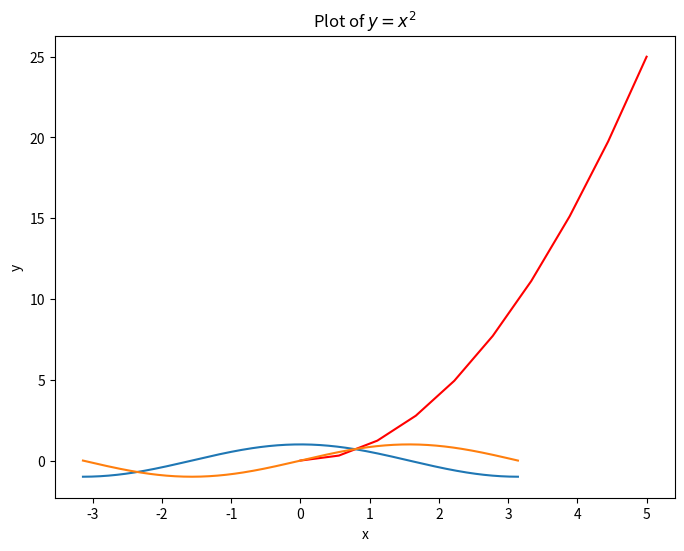
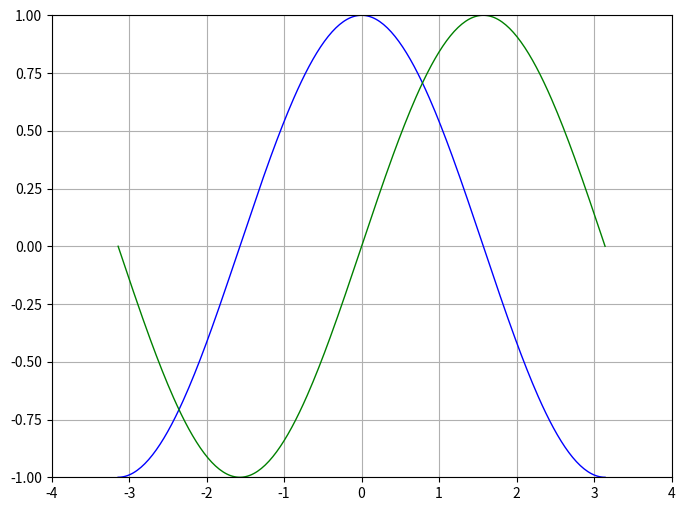
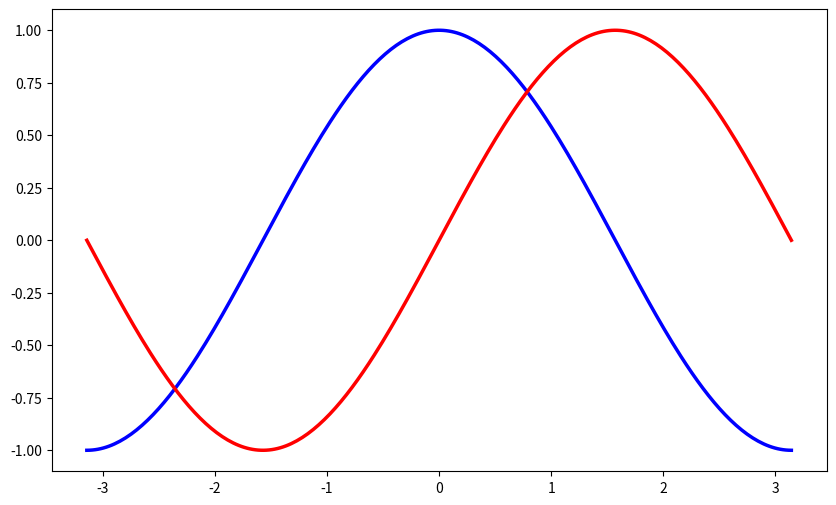
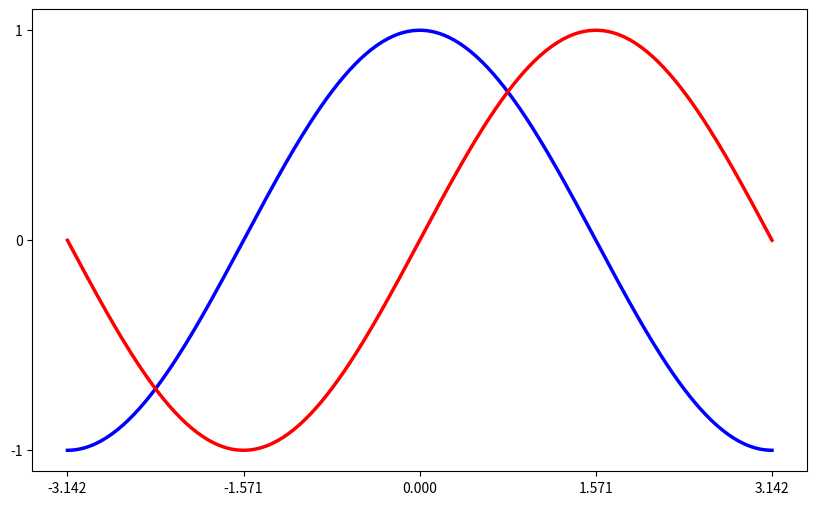
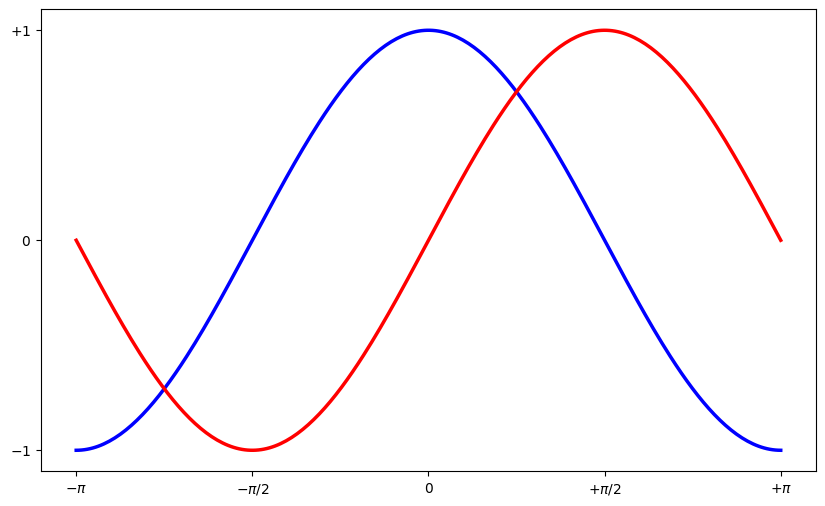
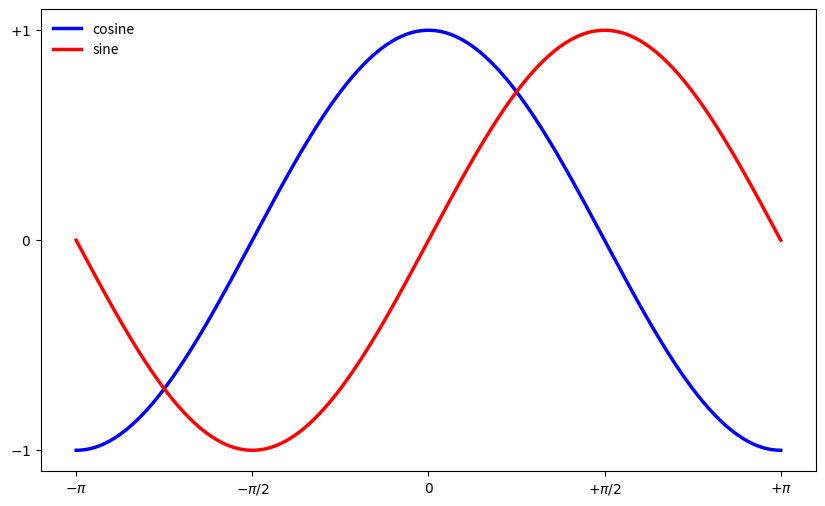
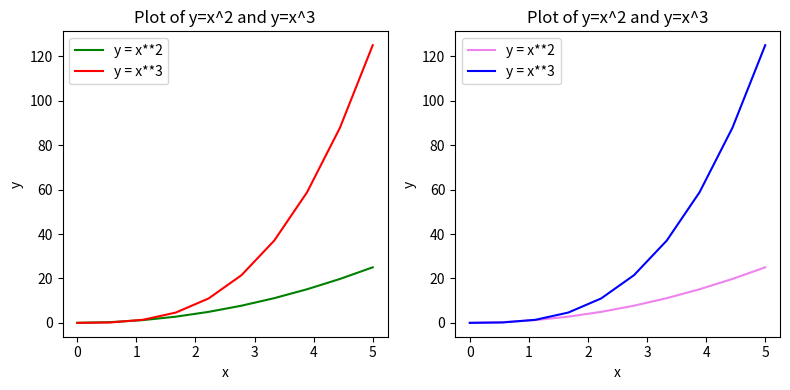
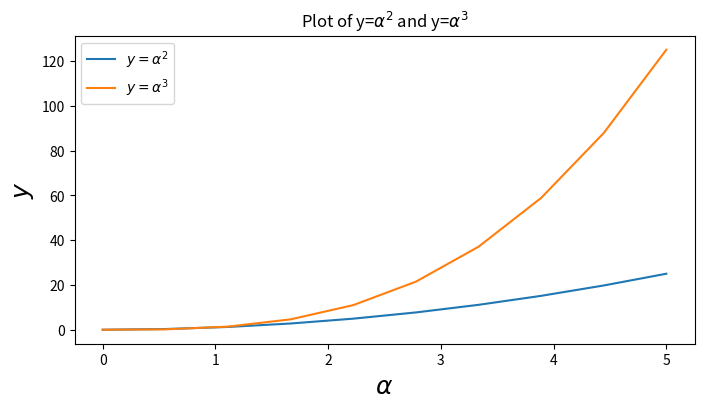
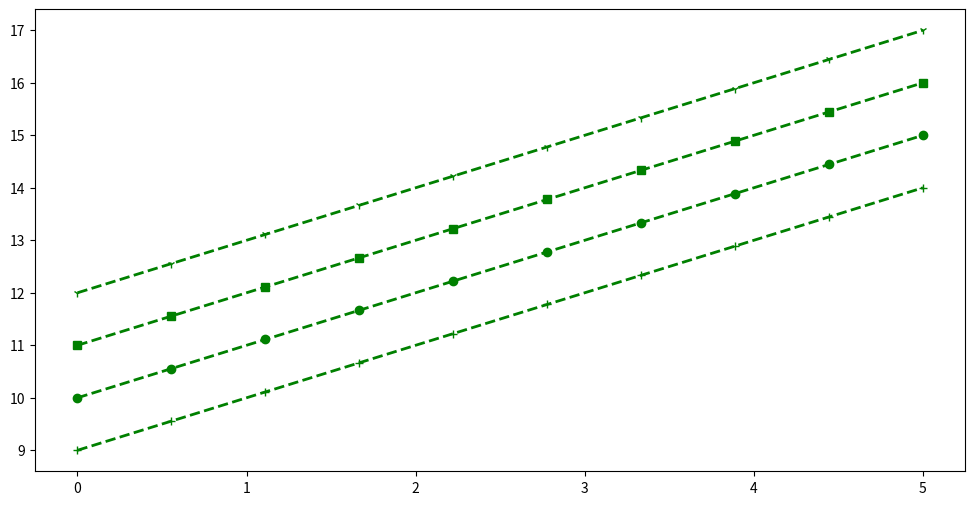
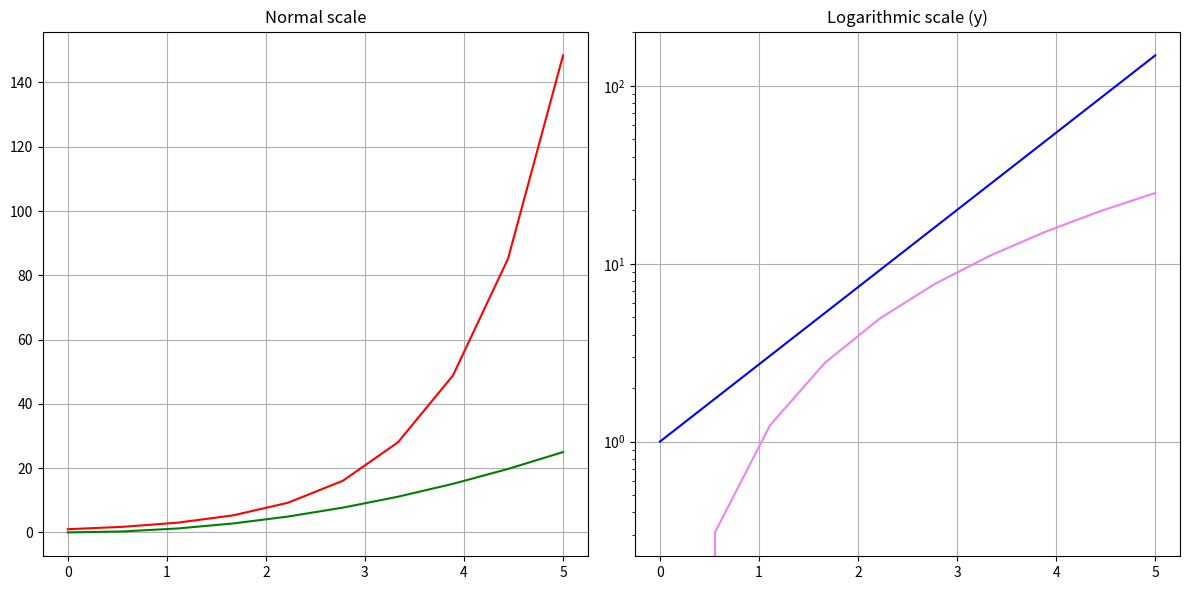
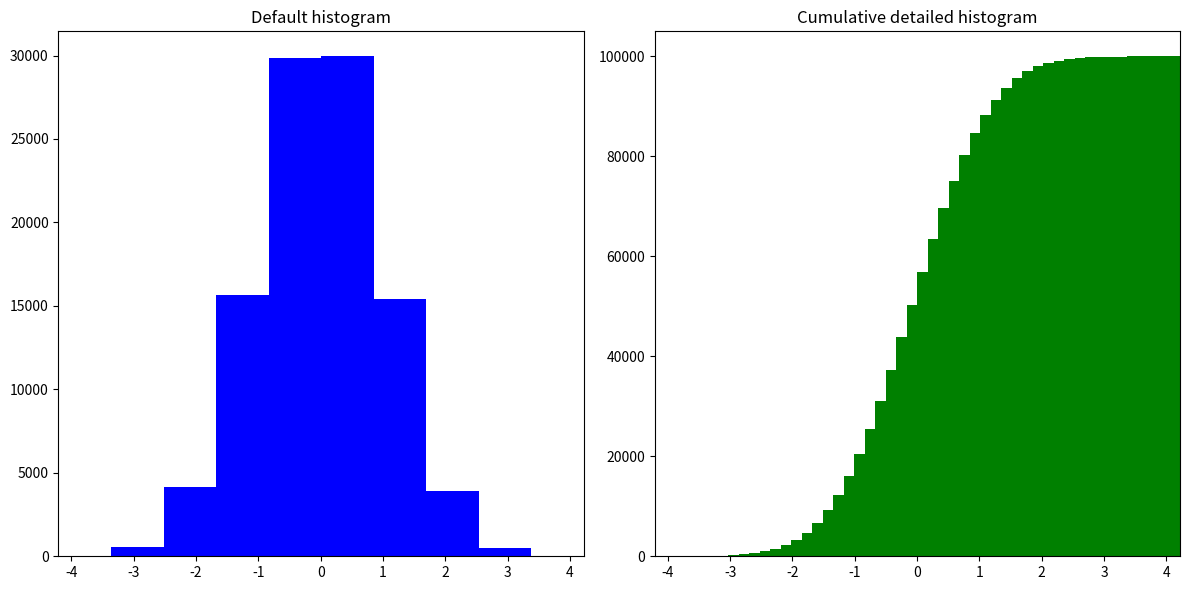
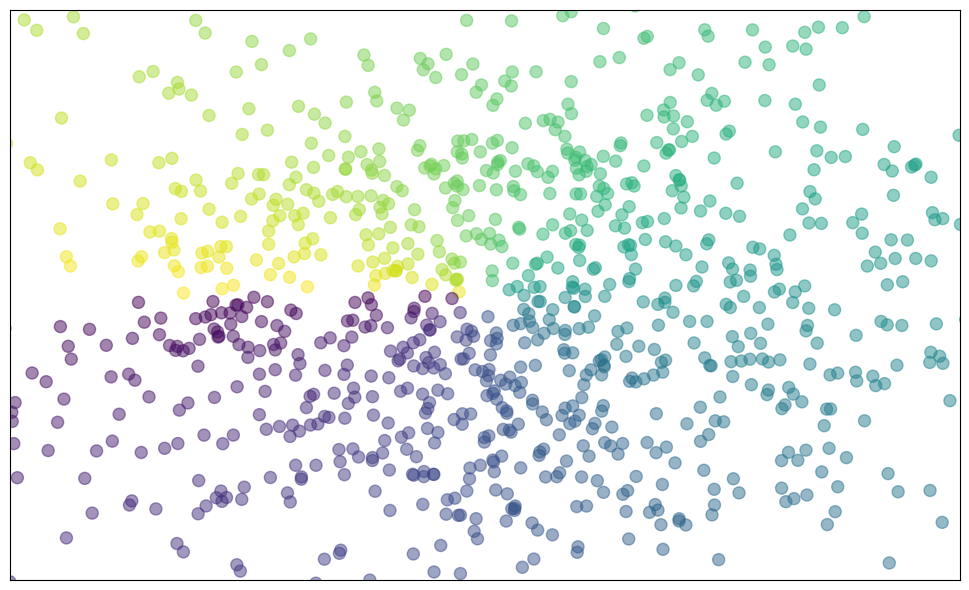
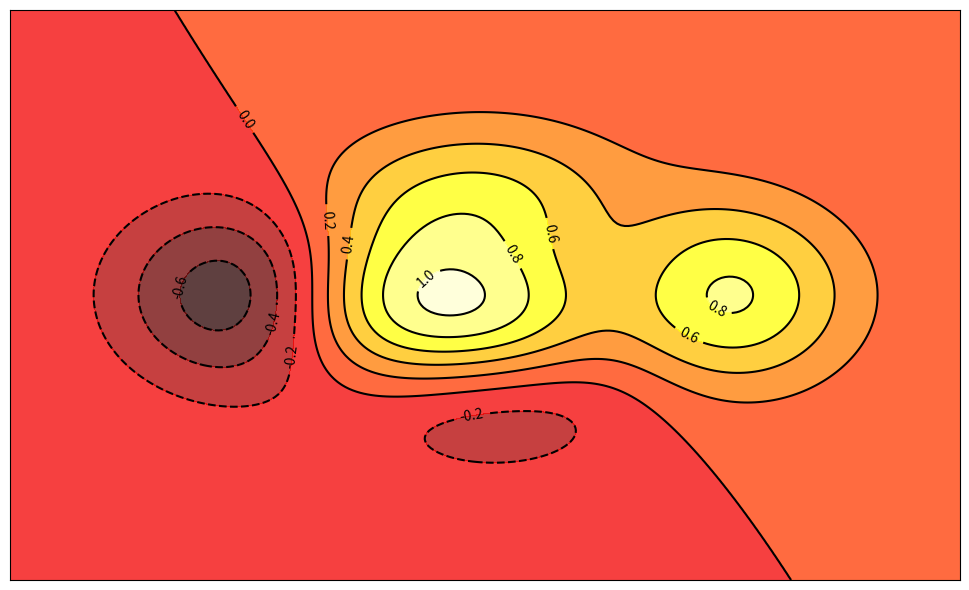
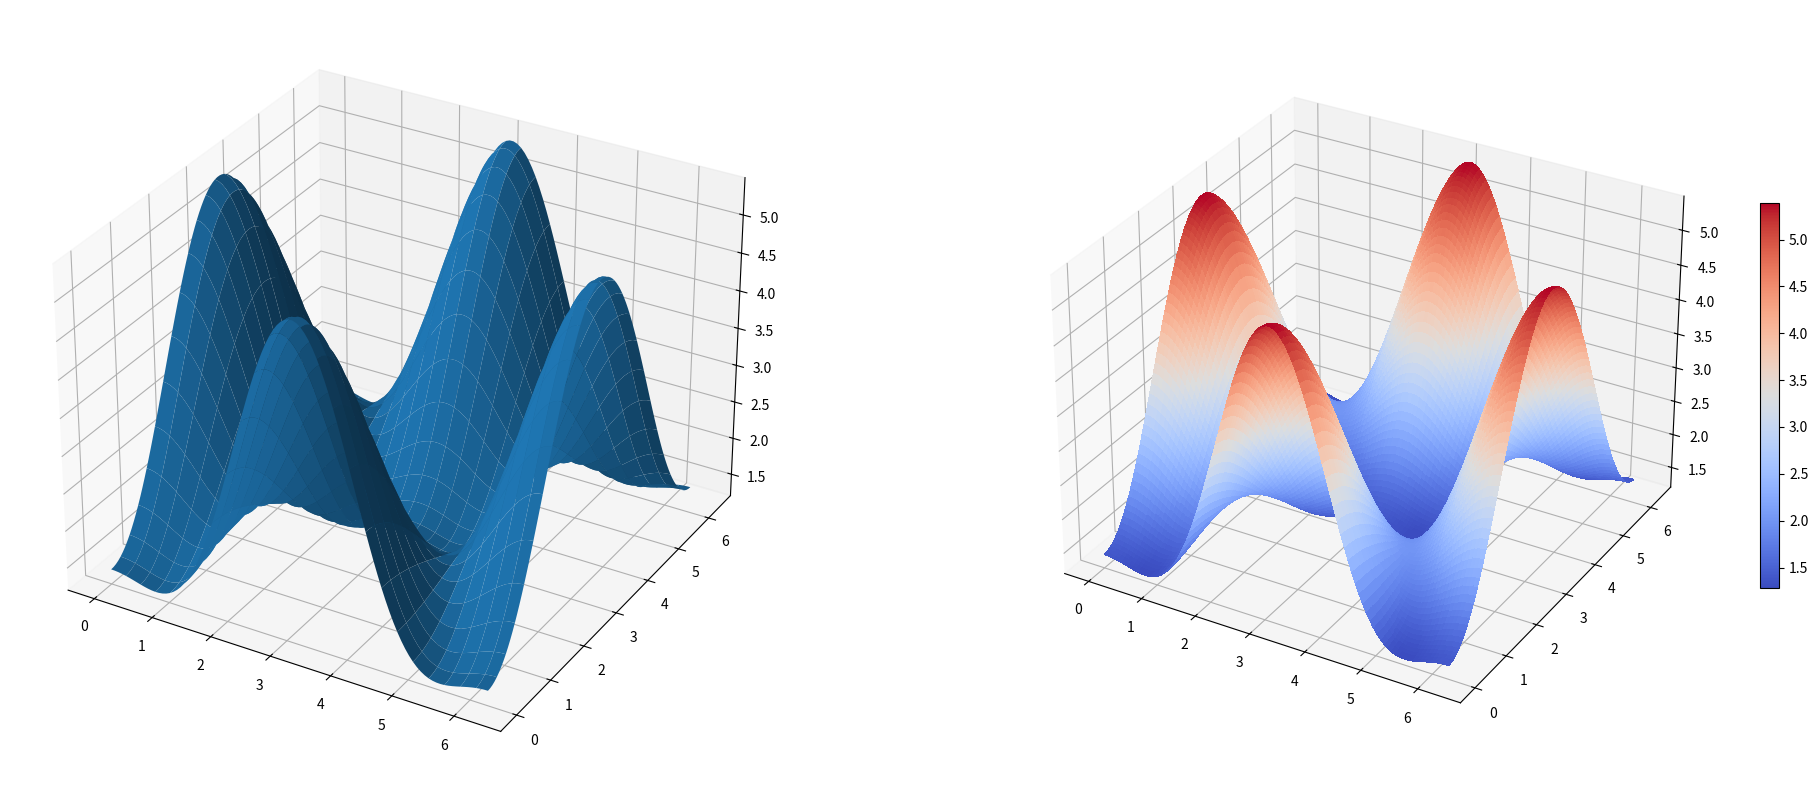
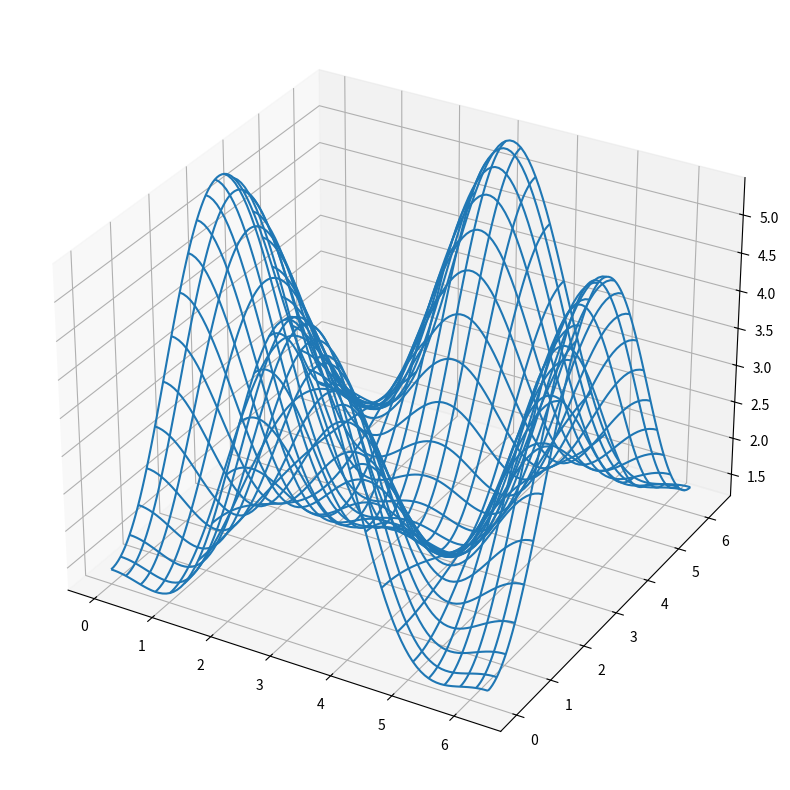

Write the Python code that produced these figures, in order.
# mandatory imports

import numpy as np
import matplotlib
import matplotlib.pyplot as plt
from mpl_toolkits.mplot3d import Axes3D  # for 3D plotting

# check version
matplotlib.__version__

# get 10 linearly spaced points in the interval [0, 5)
x = np.linspace(0, 5, 10)
y = x ** 2

# create a figure/canvas of desired size
plt.figure(figsize=(8, 6))

# plot values; with a color `red`
plt.plot(x, y, 'r')

# give labels to the axes
plt.xlabel('x')
plt.ylabel('y')

# give a title to the plot
plt.title(r"Plot of $y=x^2$")
plt.show()

# 256 linearly spaced values between -pi and +pi
# both endpoints would be included; check (X[0], X[-1])
X = np.linspace(-np.pi, np.pi, 256, endpoint=True)

# compute cosine and sin values
C, S = np.cos(X), np.sin(X)

# plot both curves
plt.plot(X, C)
plt.plot(X, S)

# show the plot
plt.show()

# Create a new figure of size 800x600, using 100 dots per inch
plt.figure(figsize=(8, 6), dpi=100)

# Create a new subplot from a grid of 1x1
plt.subplot(111)

# Now, plot `cosine` using `blue` color with a continuous line of width 1 (pixel)
plt.plot(X, C, color="blue", linewidth=1.0, linestyle="-")

# And plot `sine` using `green` color with a continuous line of width 1 (pixel)
plt.plot(X, S, color="green", linewidth=1.0, linestyle="-")

# Set x limits to [-4, +4]
plt.xlim(-4.0, 4.0)

# Set y limits to [-1, +1]
plt.ylim(-1.0, 1.0)

# optionally, save the figure as a pdf using 72 dots per inch
plt.savefig("./sine_cosine.pdf", format='pdf', dpi=72)

# show grid
plt.grid(True)

# Show the plot on the screen
plt.show()

# set figure size and dpi (dots per inch)
plt.figure(figsize=(10, 6), dpi=80)

# Create a new subplot from a grid of 1x1
plt.subplot(111)

# customize color and line width
plt.plot(X, C, color="blue", linewidth=2.5, linestyle="-")
plt.plot(X, S, color="red",  linewidth=2.5, linestyle="-")

# set lower & upper bound by taking min & max value respectively
plt.xlim(X.min()*1.1, X.max()*1.1)
plt.ylim(C.min()*1.1, C.max()*1.1)

# optionally, save the figure as a pdf using 72 dots per inch
plt.savefig("./sine_cosine.pdf", format='pdf', dpi=80)

# show it on screen
plt.show()

# set figure size and dpi (dots per inch)
plt.figure(figsize=(10, 6), dpi=80)

# Create a new subplot from a grid of 1x1
plt.subplot(111)

# customize color and line width
plt.plot(X, C, color="blue", linewidth=2.5, linestyle="-")
plt.plot(X, S, color="red",  linewidth=2.5, linestyle="-")

# set lower & upper bound by taking min & max value respectively
plt.xlim(X.min()*1.1, X.max()*1.1)
plt.ylim(C.min()*1.1, C.max()*1.1)

# provide five tick values for x and 3 for y
plt.xticks([-np.pi, -np.pi/2, 0, np.pi/2, np.pi])
plt.yticks([-1, 0, +1])

# optionally, save the figure as a pdf using 72 dots per inch
plt.savefig("./sine_cosine.pdf", format='pdf', dpi=80)

# show it on screen
plt.show()

# set figure size and dpi (dots per inch)
plt.figure(figsize=(10, 6), dpi=80)

# Create a new subplot from a grid of 1x1
plt.subplot(111)

# customize color and line width
plt.plot(X, C, color="blue", linewidth=2.5, linestyle="-")
plt.plot(X, S, color="red",  linewidth=2.5, linestyle="-")

# set lower & upper bound by taking min & max value respectively
plt.xlim(X.min()*1.1, X.max()*1.1)
plt.ylim(C.min()*1.1, C.max()*1.1)

# provide five tick values for x and 3 for y
# and pass the corresponding label as a second argument.
plt.xticks([-np.pi, -np.pi/2, 0, np.pi/2, np.pi],
           [r'$-\pi$', r'$-\pi/2$', r'$0$', r'$+\pi/2$', r'$+\pi$'])

plt.yticks([-1, 0, +1],
           [r'$-1$', r'$0$', r'$+1$'])

# optionally, save the figure as a pdf using 72 dots per inch
plt.savefig("./sine_cosine.pdf", format='pdf', dpi=80)

# show it on screen
plt.show()


# set figure size and dpi (dots per inch)
plt.figure(figsize=(10, 6), dpi=80)

# Create a new subplot from a grid of 1x1
plt.subplot(111)

# customize color and line width
# `label` is essential for `plt.legend` to work
plt.plot(X, C, color="blue", linewidth=2.5, linestyle="-", label="cosine")
plt.plot(X, S, color="red",  linewidth=2.5, linestyle="-", label="sine")

# set lower & upper bound by taking min & max value respectively
plt.xlim(X.min()*1.1, X.max()*1.1)
plt.ylim(C.min()*1.1, C.max()*1.1)

# provide five tick values for x and 3 for y
# and pass the corresponding label as a second argument.
plt.xticks([-np.pi, -np.pi/2, 0, np.pi/2, np.pi],
           [r'$-\pi$', r'$-\pi/2$', r'$0$', r'$+\pi/2$', r'$+\pi$'])

plt.yticks([-1, 0, +1],
           [r'$-1$', r'$0$', r'$+1$'])

# show legend on the upper left side of the axes
plt.legend(loc='upper left', frameon=False)

# optionally, save the figure as a pdf using 72 dots per inch
plt.savefig("./sine_cosine.pdf", format='pdf', dpi=80)

# show it on screen
plt.show()


x = np.linspace(0, 5, 10)
y = x ** 2

fig, axes = plt.subplots(1, 2, figsize=(8,4), dpi=100)

# plot subplot 1
axes[0].plot(x, x**2, color="green", label="y = x**2")
axes[0].plot(x, x**3, color="red", label="y = x**3")
axes[0].legend(loc=2); # upper left corner
axes[0].set_xlabel('x')
axes[0].set_ylabel('y')
axes[0].set_title('Plot of y=x^2 and y=x^3')

# plot subplot 2
axes[1].plot(x, x**2, color="violet", label="y = x**2")
axes[1].plot(x, x**3, color="blue", label="y = x**3")
axes[1].legend(loc=2); # upper left corner
axes[1].set_xlabel('x')
axes[1].set_ylabel('y')
axes[1].set_title('Plot of y=x^2 and y=x^3')

# `fig.tight_layout()` automatically adjusts the positions of the axes on the figure canvas so that there is no overlapping content
# comment this out to see the difference
fig.tight_layout()

plt.show()

fig, ax = plt.subplots(figsize=(8,4), dpi=100)

ax.plot(x, x**2, label=r"$y = \alpha^2$")
ax.plot(x, x**3, label=r"$y = \alpha^3$")
ax.legend(loc=2) # upper left corner
ax.set_xlabel(r'$\alpha$', fontsize=18)
ax.set_ylabel(r'$y$', fontsize=18)
ax.set_title(r'Plot of y=$\alpha^{2}$ and y=$\alpha^{3}$')
plt.show()

fig, ax = plt.subplots(figsize=(12,6))

# possible marker symbols: marker = '+', 'o', '*', 's', ',', '.', '1', '2', '3', '4', ...
ax.plot(x, x+ 9, color="green", lw=2, ls='--', marker='+')
ax.plot(x, x+10, color="green", lw=2, ls='--', marker='o')
ax.plot(x, x+11, color="green", lw=2, ls='--', marker='s')
ax.plot(x, x+12, color="green", lw=2, ls='--', marker='1')

plt.show()

fig, axes = plt.subplots(1, 2, figsize=(12, 6))

# plot normal scale
axes[0].plot(x, np.exp(x), color="red")
axes[0].plot(x, x**2, color="green")
axes[0].set_title("Normal scale")
axes[0].grid()  # show grid

# plot `log` scale
axes[1].plot(x, np.exp(x), color="blue")
axes[1].plot(x, x**2, color="violet")
axes[1].set_yscale("log")
axes[1].set_title("Logarithmic scale (y)")
axes[1].grid()  # show grid

fig.tight_layout()
plt.show()

n = np.random.randn(100000)
fig, axes = plt.subplots(1, 2, figsize=(12, 6))

# plot default histogram
axes[0].hist(n, color="blue")
axes[0].set_title("Default histogram")
axes[0].set_xlim((np.min(n), np.max(n)))

# plot cumulative histogram
axes[1].hist(n, cumulative=True, bins=50, color="green")
axes[1].set_title("Cumulative detailed histogram")
axes[1].set_xlim((np.min(n), np.max(n)))

fig.tight_layout()
plt.show()

# set figure size and dpi (dots per inch)
plt.figure(figsize=(10, 6), dpi=80)

# Create a new subplot from a grid of 1x1
plt.subplot(111)

n = 1024
X = np.random.normal(0,1,n)
Y = np.random.normal(0,1,n)

# color is given by the angle between X & Y
T = np.arctan2(Y,X)

plt.axes([0.025, 0.025, 0.95, 0.95])

# The alpha blending value, between 0 (transparent) and 1 (opaque).
# s - marker size
# c - color
plt.scatter(X,Y, s=75, c=T, alpha=.5)

plt.xlim(-2.0, 2.0), plt.xticks([])
plt.ylim(-2.0, 2.0), plt.yticks([])
plt.show()

# set figure size and dpi (dots per inch)
plt.figure(figsize=(10, 6), dpi=80)

# Create a new subplot from a grid of 1x1
plt.subplot(111)


def f(x,y):
    return (1-x/2+x**5+y**3)*np.exp(-x**2-y**2)

n = 256
x = np.linspace(-3, 3, n)
y = np.linspace(-3, 3, n)
X,Y = np.meshgrid(x, y)

plt.axes([0.025, 0.025, 0.95, 0.95])

plt.contourf(X, Y, f(X,Y), 8, alpha=.75, cmap=plt.cm.hot)
C = plt.contour(X, Y, f(X,Y), 8, colors='black')
plt.clabel(C, inline=1, fontsize=10)

plt.xticks([]), plt.yticks([])
plt.show()


# create figure and set figure size and dpi (dots per inch)
fig = plt.figure(figsize=(10, 6), dpi=80)
ax = Axes3D(fig)

# inputs
X = np.arange(-4, 4, 0.25)
Y = np.arange(-4, 4, 0.25)

X, Y = np.meshgrid(X, Y)

def f(x,y):
    return (1-x/2+x**5+y**3)*np.exp(-x**2-y**2)

# 3D surface
R = np.sqrt(X**2 + Y**2)
Z = f(X,Y)

ax.plot_surface(X, Y, Z, rstride=1, cstride=1, cmap=plt.cm.hot)
ax.contourf(X, Y, Z, zdir='z', offset=-2, cmap=plt.cm.hot)

# set z axis limit
ax.set_zlim(-3, 3)

plt.show()

alpha = 0.7
phi_ext = 2 * np.pi * 0.5

def flux_qubit_potential(phi_m, phi_p):
    return 2 + alpha - 2 * np.cos(phi_p)*np.cos(phi_m) - alpha * np.cos(phi_ext - 2*phi_p)

phi_m = np.linspace(0, 2*np.pi, 100)
phi_p = np.linspace(0, 2*np.pi, 100)
X,Y = np.meshgrid(phi_p, phi_m)
Z = flux_qubit_potential(X, Y).T

fig = plt.figure(figsize=(25, 10))

# `ax` is a 3D-aware axis instance, because of the projection='3d' keyword argument to add_subplot
ax = fig.add_subplot(1, 2, 1, projection='3d')

p = ax.plot_surface(X, Y, Z, rstride=4, cstride=4, linewidth=0)

# surface_plot with color grading and color bar
ax = fig.add_subplot(1, 2, 2, projection='3d')
p = ax.plot_surface(X, Y, Z, rstride=1, cstride=1, cmap=plt.cm.coolwarm, linewidth=0, antialiased=False)
cb = fig.colorbar(p, shrink=0.5)

plt.show()

fig = plt.figure(figsize=(25, 10))

# `ax` is a 3D-aware axis instance, because of the projection='3d' keyword argument to add_subplot
ax = fig.add_subplot(1, 1, 1, projection='3d')

# create and plot a wireframe
p = ax.plot_wireframe(X, Y, Z, rstride=4, cstride=4)

plt.show()

fig = plt.figure(figsize=(18, 8))

# `ax` is a 3D-aware axis instance, because of the projection='3d' keyword argument to add_subplot
ax = fig.add_subplot(1, 1, 1, projection='3d')

ax.plot_surface(X, Y, Z, rstride=4, cstride=4, alpha=0.25)
cset = ax.contour(X, Y, Z, zdir='z', offset=-np.pi, cmap=plt.cm.coolwarm)
cset = ax.contour(X, Y, Z, zdir='x', offset=-np.pi, cmap=plt.cm.coolwarm)
cset = ax.contour(X, Y, Z, zdir='y', offset=3*np.pi, cmap=plt.cm.coolwarm)

ax.set_xlim3d(-np.pi, 2*np.pi);
ax.set_ylim3d(0, 3*np.pi);
ax.set_zlim3d(-np.pi, 2*np.pi);

plt.show()

fig = plt.figure(figsize=(8, 8))

# `ax` is a 3D-aware axis instance, because of the projection='3d' keyword argument to add_subplot
ax = fig.add_subplot(2, 1, 1, projection='3d')
ax.plot_wireframe(X, Y, Z, rstride=4, cstride=4, alpha=0.25)
ax.view_init(30, 45)

# `ax` is a 3D-aware axis instance, because of the projection='3d' keyword argument to add_subplot
ax = fig.add_subplot(2,1,2, projection='3d')
ax.plot_wireframe(X, Y, Z, rstride=4, cstride=4, alpha=0.25)
ax.view_init(70, 30)

fig.tight_layout()